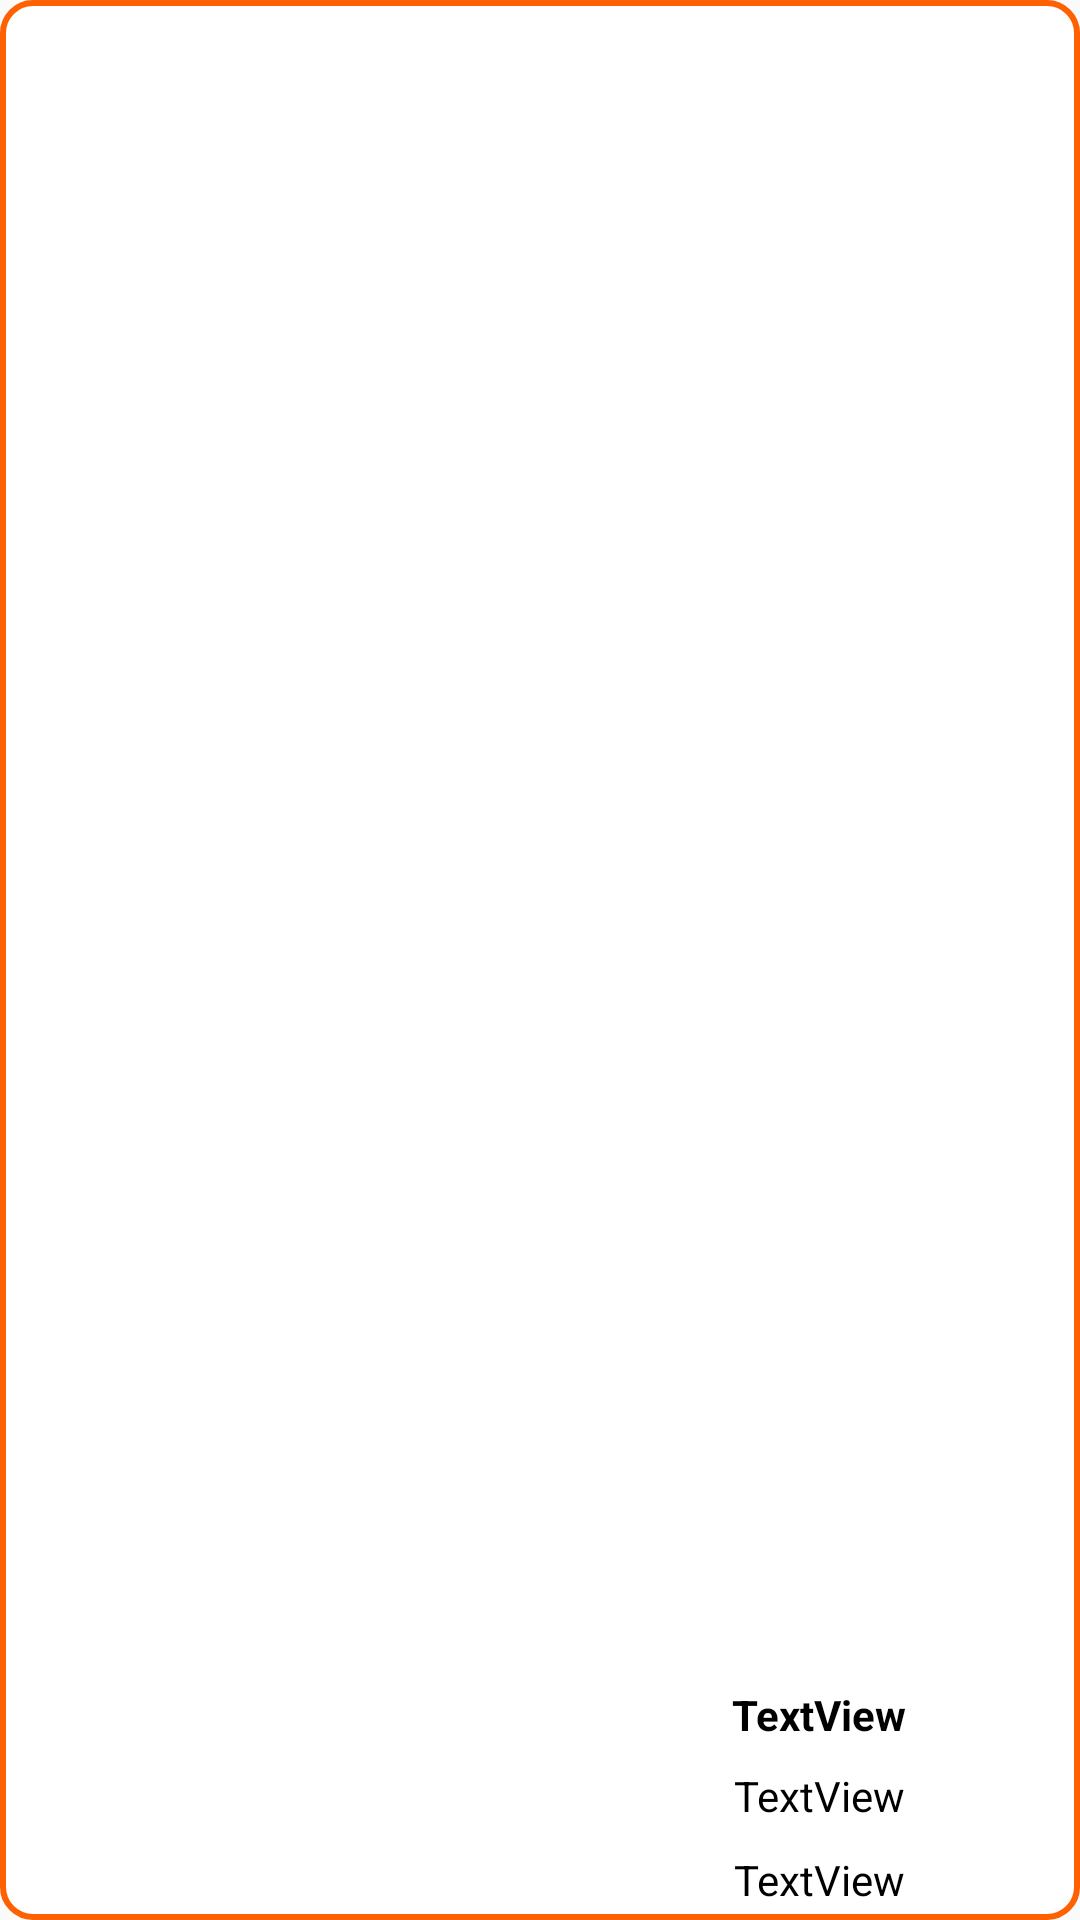

The Android layout XML behind this screen, and the referenced resources:
<!-- AndroidManifest.xml: application theme AppTheme -->
<!-- res/layout/list_amount_single.xml -->
<?xml version="1.0" encoding="utf-8"?>
<androidx.constraintlayout.widget.ConstraintLayout xmlns:android="http://schemas.android.com/apk/res/android"
    xmlns:app="http://schemas.android.com/apk/res-auto"
    xmlns:tools="http://schemas.android.com/tools"
    android:layout_width="match_parent"
    android:layout_height="250dp"
    android:layout_marginLeft="5dp"
    android:layout_marginTop="5dp"
    android:layout_marginRight="5dp"
    android:layout_marginBottom="5dp"
    android:background="@drawable/list_single_bg">

    <TextView
        android:id="@+id/list_amount"
        android:layout_width="174dp"
        android:layout_height="27dp"
        android:layout_marginBottom="24dp"
        android:gravity="center_horizontal"
        android:text="TextView"
        android:textAlignment="center"
        android:textColor="#000000"
        android:textSize="14sp"
        app:layout_constraintBottom_toBottomOf="parent"
        app:layout_constraintEnd_toEndOf="parent" />


    <ImageView
        android:id="@+id/bookImage"
        android:layout_width="140dp"
        android:layout_height="140dp"
        android:layout_marginTop="6dp"
        android:layout_marginBottom="3dp"
        app:layout_constraintBottom_toBottomOf="parent"
        app:layout_constraintEnd_toEndOf="parent"
        app:layout_constraintStart_toStartOf="parent"
        app:layout_constraintTop_toTopOf="parent"
        app:layout_constraintVertical_bias="0.099"
        app:srcCompat="@drawable/b1" />

    <TextView
        android:id="@+id/mLocation"
        android:layout_width="174dp"
        android:layout_height="23dp"
        android:gravity="center_horizontal"
        android:text="TextView"
        android:textAlignment="center"
        android:textColor="#000000"
        app:layout_constraintBottom_toBottomOf="parent"
        app:layout_constraintEnd_toEndOf="parent" />

    <ProgressBar
        android:id="@+id/progressBar"
        style="?android:attr/progressBarStyle"
        android:layout_width="wrap_content"
        android:layout_height="wrap_content"
        app:layout_constraintBottom_toBottomOf="parent"
        app:layout_constraintEnd_toEndOf="parent"
        app:layout_constraintStart_toStartOf="parent"
        app:layout_constraintTop_toTopOf="parent"
        app:layout_constraintVertical_bias="0.361" />

    <TextView
        android:id="@+id/list_book"
        android:layout_width="174dp"
        android:layout_height="27dp"
        android:gravity="center_horizontal"
        android:text="TextView"
        android:textAlignment="center"
        android:textColor="#000000"
        android:textStyle="bold"
        app:layout_constraintBottom_toTopOf="@+id/list_amount"
        app:layout_constraintEnd_toEndOf="parent" />

</androidx.constraintlayout.widget.ConstraintLayout>
<!-- resources referenced by this layout -->
<resources>
  <!-- drawable list_single_bg (drawable) -->
  <?xml version="1.0" encoding="utf-8"?>
  <shape xmlns:android="http://schemas.android.com/apk/res/android" android:shape="rectangle">
      <stroke
          android:width="2dp"
          android:color="#ff6000" />
      <corners android:radius="10dp"/>
      <gradient
          android:angle="135"
          android:centerColor="#ffffff"
          android:endColor="#ffffff"
          android:startColor="#ffffff"
          android:type="linear" />
  </shape>
  <style name="AppTheme" parent="Theme.AppCompat.Light.DarkActionBar">
          
          <item name="colorPrimary">@color/colorPrimary</item>
          <item name="colorPrimaryDark">@color/colorPrimaryDark</item>
          <item name="colorAccent">@color/colorAccent</item>
      </style>
  <color name="colorPrimary">#ff6000</color>
  <color name="colorPrimaryDark">#ff6000</color>
  <color name="colorAccent">#03DAC5</color>
</resources>
